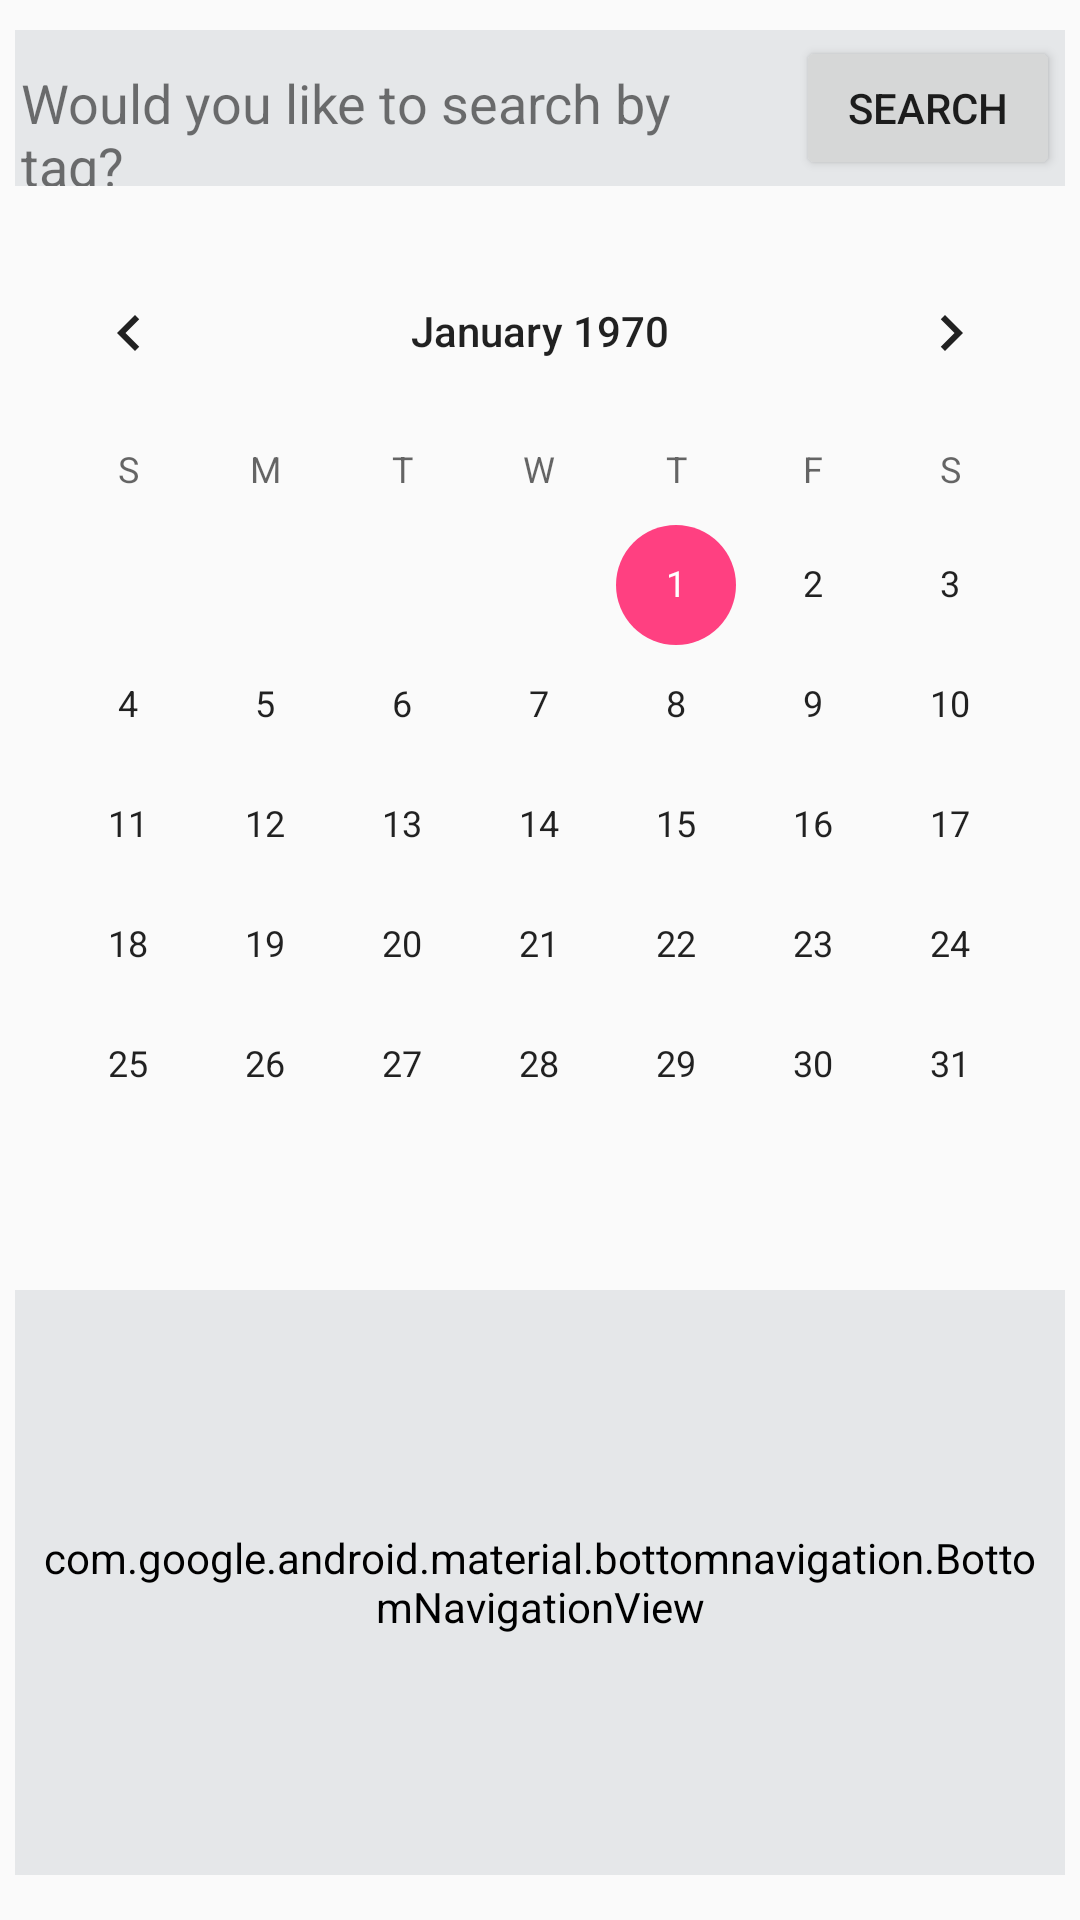

Produce the Android XML layout that renders to this screen, including the resource entries it uses.
<!-- AndroidManifest.xml: application theme AppTheme -->
<!-- res/layout/activity_main.xml -->
<?xml version="1.0" encoding="utf-8"?>
<LinearLayout xmlns:android="http://schemas.android.com/apk/res/android"
    xmlns:app="http://schemas.android.com/apk/res-auto"
    xmlns:tools="http://schemas.android.com/tools"
    android:id="@+id/container"
    android:layout_width="match_parent"
    android:layout_height="match_parent"
    android:orientation="vertical"
    tools:context="com.brandi.discoevents.MainActivity">

    <LinearLayout
        android:id="@+id/LinearTagSearch"
        android:layout_width="match_parent"
        android:layout_height="wrap_content"
        android:layout_marginLeft="5dp"
        android:layout_marginRight="5dp"
        android:layout_marginTop="10dp"
        android:background="?android:attr/windowBackground"
        android:backgroundTint="@color/lightBackground"
        android:orientation="horizontal">

        <TextView
            android:id="@+id/textViewTabSearch"
            android:layout_width="wrap_content"
            android:layout_height="wrap_content"
            android:layout_margin="2dp"
            android:layout_weight=".7"
            android:text="Would you like to search by tag?"
            android:textSize="18sp" />

        <Button
            android:id="@+id/buttonSearchTabs"
            android:layout_width="wrap_content"
            android:layout_height="wrap_content"
            android:layout_margin="2dp"
            android:layout_weight=".1"
            android:onClick="sendMessage"
            android:text="Search" />
    </LinearLayout>

    <CalendarView
        android:id="@+id/calendarView"
        android:layout_width="match_parent"
        android:layout_height="wrap_content"
        android:layout_marginBottom="15dp"
        android:layout_marginTop="15dp"
        android:backgroundTint="@color/lightBackground" />

    <LinearLayout
        android:id="@+id/LinearBottomContent"
        android:layout_width="match_parent"
        android:layout_height="match_parent"
        android:layout_marginBottom="15dp"
        android:layout_marginLeft="5dp"
        android:layout_marginRight="5dp"
        android:layout_weight=".2"
        android:background="@color/lightBackground"
        android:backgroundTint="@color/lightBackground"
        android:orientation="vertical">

        <android.support.design.widget.BottomNavigationView
            android:id="@+id/navigation"
            android:layout_width="match_parent"
            android:layout_height="match_parent"
            android:layout_gravity="bottom"
            android:layout_margin="5dp"
            android:background="?android:attr/windowBackground"
            android:backgroundTint="@color/lightBackground"
            app:menu="@menu/navigation" />
    </LinearLayout>

</LinearLayout>
<!-- resources referenced by this layout -->
<resources>
  <color name="lightBackground">#e5e7e9</color>
  <style name="AppTheme" parent="Theme.AppCompat.Light.DarkActionBar">
          
          <item name="android:icon">@mipmap/logo</item>
          <item name="colorPrimary">#006400</item>
          <item name="colorPrimaryDark">#59b459</item>
          <item name="colorAccent">@color/colorAccent</item>
      </style>
  <color name="colorAccent">#FF4081</color>
</resources>
